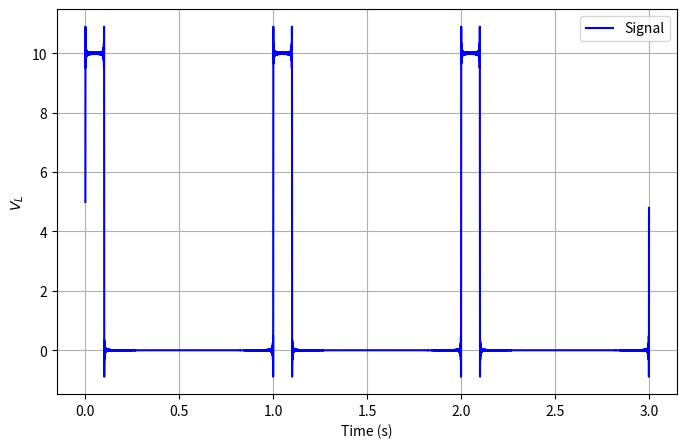

Reproduce this figure in Python.
import numpy as np
import matplotlib.pyplot as plt

def theory(t, n, timePeriod, alpha, Amplitude):
    vt = Amplitude * alpha
    w = 2 * np.pi / timePeriod
    for i in range(1, n+1):
        vt += (Amplitude * np.sin(2 * np.pi * i * alpha)/(np.pi * i)) * np.cos(w * i * t)
        vt += (Amplitude * (1 - np.cos(2 * np.pi * i * alpha))/(np.pi * i)) * np.sin(w * i * t)
    return vt

# Define parameters
t_init = 0
t_max = 3
stepsize = 1e-5
T = 1.0        # Period of the square wave
Amplitude = 10
dutyratio = 0.1  # 40% duty cycle

# Generate time values
times = np.arange(t_init, t_max, stepsize)

signal = theory(times, 1000, T, dutyratio, Amplitude)

# Plot the results
plt.figure(figsize=(8, 5))
plt.plot(times, signal, label="Signal", color="blue")

plt.xlabel("Time (s)")
plt.ylabel("$V_L$")
plt.legend()
plt.grid()
plt.show()
